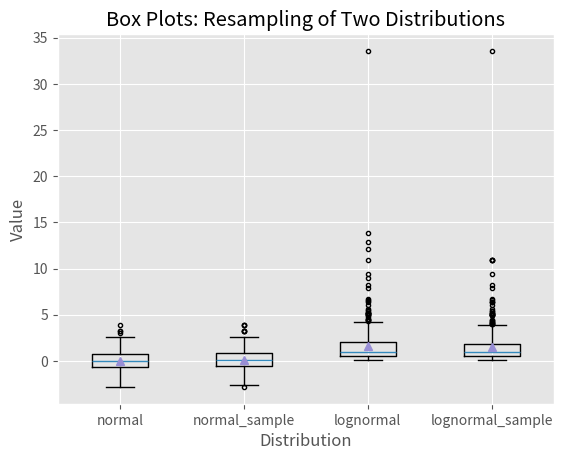

This figure's Python source:
import numpy as np
import matplotlib.pyplot as plt
plt.style.use('ggplot')

N = 500
normal = np.random.normal(loc=0.0, scale=1.0, size=N)
lognormal = np.random.lognormal(mean=0.0, sigma=1.0, size=N)
index_value = np.random.random_integers(low=0, high=N-1, size=N)
normal_sample = normal[index_value]
lognormal_sample = lognormal[index_value]
box_plot_data = [normal, normal_sample, lognormal, lognormal_sample]

fig = plt.figure()
ax1 = fig.add_subplot(1,1,1)

box_labels = ['normal', 'normal_sample', 'lognormal', 'lognormal_sample']
ax1.boxplot(box_plot_data, notch=False, sym='.', vert=True, whis=1.5, showmeans=True, labels=box_labels)
ax1.xaxis.set_ticks_position('bottom')
ax1.yaxis.set_ticks_position('left')
ax1.set_title('Box Plots: Resampling of Two Distributions')
plt.xlabel('Distribution')
plt.ylabel('Value')

plt.savefig('box_plot.png', dpi=400, bbox_inches='tight')
plt.show()
